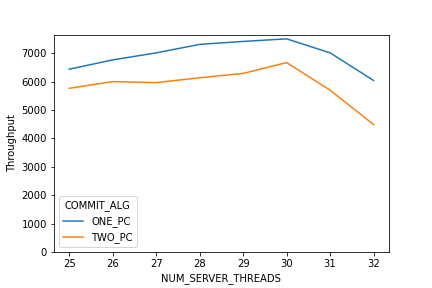

The data file committed next to this chart (first rows):
log_size, num_log_yes, 99%_latency, execute_phase (in us), average_latency, ZIPF_THETA, bytes_received, int_aborts_maat_resolve_failure, cache, prepare_phase_1 (in us), num_aborts_restart, 90%_latency, num_cache_misses, NUM_SERVER_THREADS, num_cache_remove, num_home_txn, time_waiting_for_job, Throughput, time_write_queue, time_debug3, num_aborts_execute, int_aborts_ws2, dummy_bytes_sent, PERC_REMOTE
0, 6821, 0.006022, 305.2, 0.002889, 0, 0.01007, 0, 0, 2582, 0, 0.003851, 0, 25, 0, 6821, 0, 6789, 0.01986, 0, 0, 0, 0, 0.05
0, 6471, 0.01673, 389.3, 0.00314, 0, 0.009522, 0, 0, 2750, 1, 0.00379, 0, 26, 0, 6471, 0, 6441, 0.0172, 0, 1, 0, 0, 0.05
0, 7346, 0.00521, 318, 0.002891, 0, 0.01079, 0, 0, 2569, 17, 0.003787, 0, 27, 0, 7346, 0, 7287, 0.02145, 0, 17, 0, 0, 0.05
0, 7557, 0.005992, 299.2, 0.002889, 0, 0.01115, 0, 0, 2588, 3, 0.003749, 0, 28, 0, 7557, 0, 7418, 0.02331, 0, 3, 0, 0, 0.05
0, 7585, 0.00523, 355.7, 0.00299, 0, 0.0112, 0, 0, 2633, 5, 0.003805, 0, 29, 0, 7585, 0, 7467, 0.02212, 0, 5, 0, 0, 0.05
0, 7862, 0.006744, 383.5, 0.003011, 0, 0.01153, 0, 0, 2626, 5, 0.003763, 0, 30, 0, 7862, 0, 7817, 0.02214, 0, 5, 0, 0, 0.05
0, 7690, 0.01624, 387.6, 0.003151, 0, 0.01132, 0, 0, 2761, 5, 0.003941, 0, 31, 0, 7690, 0, 7553, 0.02104, 0, 5, 0, 0, 0.05
0, 4265, 0.03049, 1621, 0.005807, 0, 0.006413, 0, 0, 4186, 0, 0.01818, 0, 32, 0, 4265, 0, 4135, 0.01083, 0, 0, 0, 0, 0.05
0, 5889, 0.008078, 270.5, 0.003447, 0, 0.008709, 0, 0, 2515, 10, 0.005441, 0, 25, 0, 5889, 0, 5829, 0.01576, 0, 10, 0, 0, 0.05
0, 6086, 0.0077, 291.6, 0.003435, 0, 0.008957, 0, 0, 2474, 2, 0.005391, 0, 26, 0, 6086, 0, 6045, 0.01712, 0, 2, 0, 0, 0.05
0, 5681, 0.02064, 483.6, 0.003877, 0, 0.008396, 0, 0, 2599, 1, 0.005609, 0, 27, 0, 5681, 0, 5632, 0.01735, 0, 1, 0, 0, 0.05
0, 6283, 0.008621, 332, 0.003602, 0, 0.009247, 0, 0, 2578, 4, 0.005608, 0, 28, 0, 6283, 0, 6246, 0.01772, 0, 4, 0, 0, 0.05
0, 6451, 0.01686, 278.4, 0.003617, 0, 0.009525, 0, 0, 2633, 3, 0.00551, 0, 29, 0, 6451, 0, 6370, 0.01777, 0, 3, 0, 0, 0.05
0, 6979, 0.008355, 360.4, 0.003472, 0, 0.01023, 0, 0, 2465, 8, 0.005303, 0, 30, 0, 6979, 0, 6871, 0.01964, 0, 8, 0, 0, 0.05
0, 6044, 0.02026, 503.3, 0.004119, 0, 0.008957, 0, 0, 2884, 11, 0.0058, 0, 31, 0, 6044, 0, 5947, 0.01533, 0, 11, 0, 0, 0.05
0, 4064, 0.03841, 1191, 0.006515, 0, 0.006224, 0, 0, 3963, 6, 0.01836, 0, 32, 0, 4064, 0, 3866, 0.01246, 0, 6, 0, 0, 0.05
0, 6678, 0.005724, 292.1, 0.002918, 0, 0.009882, 0, 0, 2623, 20, 0.003821, 0, 25, 0, 6678, 0, 6594, 0.01998, 0, 20, 0, 0, 0.05
0, 6592, 0.007051, 387.1, 0.003092, 0, 0.009793, 0, 0, 2703, 3, 0.003897, 0, 26, 0, 6592, 0, 6507, 0.02122, 0, 3, 0, 0, 0.05
0, 7075, 0.005939, 286.7, 0.002985, 0, 0.01047, 0, 0, 2696, 1, 0.00388, 0, 27, 0, 7075, 0, 7040, 0.01853, 0, 1, 0, 0, 0.05
0, 7434, 0.006544, 323.9, 0.002933, 0, 0.011, 0, 0, 2607, 1, 0.003786, 0, 28, 0, 7434, 0, 7391, 0.02035, 0, 1, 0, 0, 0.05
0, 7338, 0.007792, 361.2, 0.003103, 0, 0.01081, 0, 0, 2740, 2, 0.003896, 0, 29, 0, 7338, 0, 7155, 0.02054, 0, 2, 0, 0, 0.05
0, 6900, 0.01894, 560.3, 0.003392, 0, 0.01014, 0, 0, 2828, 9, 0.003984, 0, 30, 0, 6900, 0, 6799, 0.02498, 0, 9, 0, 0, 0.05
0, 6628, 0.0193, 682.7, 0.003618, 0, 0.0098, 0, 0, 2933, 10, 0.003952, 0, 31, 0, 6628, 0, 6534, 0.01967, 0, 4, 0, 0, 0.05
0, 7618, 0.01828, 432.6, 0.003266, 0, 0.01129, 0, 0, 2832, 1, 0.003969, 0, 32, 0, 7618, 0, 7352, 0.02213, 0, 1, 0, 0, 0.05
0, 5960, 0.007807, 261.6, 0.003345, 0, 0.008783, 0, 0, 2436, 2, 0.005357, 0, 25, 0, 5960, 0, 5876, 0.01639, 0, 2, 0, 0, 0.05
0, 6027, 0.00763, 264.1, 0.003467, 0, 0.008892, 0, 0, 2520, 1, 0.005451, 0, 26, 0, 6027, 0, 5992, 0.01707, 0, 1, 0, 0, 0.05
0, 5630, 0.01922, 451.1, 0.003744, 0, 0.008329, 0, 0, 2631, 2, 0.005445, 0, 27, 0, 5630, 0, 5591, 0.01677, 0, 2, 0, 0, 0.05
0, 6296, 0.008095, 356, 0.003579, 0, 0.009254, 0, 0, 2568, 2, 0.005448, 0, 28, 0, 6296, 0, 6203, 0.017, 0, 2, 0, 0, 0.05
0, 6342, 0.01684, 398.4, 0.003664, 0, 0.009374, 0, 0, 2578, 10, 0.005508, 0, 29, 0, 6342, 0, 6207, 0.01805, 0, 10, 0, 0, 0.05
0, 6299, 0.008755, 396.3, 0.003809, 0, 0.009337, 0, 0, 2693, 2, 0.005846, 0, 30, 0, 6299, 0, 6258, 0.01924, 0, 2, 0, 0, 0.05
0, 6650, 0.01757, 336.6, 0.003712, 0, 0.009777, 0, 0, 2683, 8, 0.005747, 0, 31, 0, 6650, 0, 6528, 0.01874, 0, 8, 0, 0, 0.05
0, 5427, 0.02281, 663.9, 0.004553, 0, 0.008086, 0, 0, 3132, 2, 0.006529, 0, 32, 0, 5427, 0, 5280, 0.01457, 0, 2, 0, 0, 0.05
0, 6820, 0.00547, 367.6, 0.002886, 0, 0.01009, 0, 0, 2517, 6, 0.003728, 0, 25, 0, 6820, 0, 6766, 0.02173, 0, 6, 0, 0, 0.05
0, 6954, 0.006723, 351.5, 0.002929, 0, 0.01027, 0, 0, 2575, 2, 0.003736, 0, 26, 0, 6954, 0, 6841, 0.02231, 0, 2, 0, 0, 0.05
0, 6609, 0.01824, 465.8, 0.00321, 0, 0.009746, 0, 0, 2742, 4, 0.003792, 0, 27, 0, 6609, 0, 6479, 0.01946, 0, 4, 0, 0, 0.05
0, 7511, 0.006122, 360.7, 0.002924, 0, 0.01113, 0, 0, 2562, 5, 0.003756, 0, 28, 0, 7511, 0, 7369, 0.02325, 0, 5, 0, 0, 0.05
0, 7480, 0.00667, 368.7, 0.003011, 0, 0.01105, 0, 0, 2639, 20, 0.003852, 0, 29, 0, 7480, 0, 7350, 0.02059, 0, 20, 0, 0, 0.05
0, 7764, 0.006508, 321.5, 0.002995, 0, 0.01147, 0, 0, 2670, 17, 0.003876, 0, 30, 0, 7764, 0, 7734, 0.02236, 0, 17, 0, 0, 0.05
0, 7679, 0.01687, 360.2, 0.003149, 0, 0.01131, 0, 0, 2784, 26, 0.003887, 0, 31, 0, 7679, 0, 7560, 0.02191, 0, 26, 0, 0, 0.05
0, 4781, 0.0303, 714.1, 0.005239, 0, 0.007144, 0, 0, 4524, 0, 0.01737, 0, 32, 0, 4781, 0, 4598, 0.01206, 0, 0, 0, 0, 0.05
0, 5763, 0.008019, 277.8, 0.003455, 0, 0.008531, 0, 0, 2477, 11, 0.005471, 0, 25, 0, 5763, 0, 5735, 0.01688, 0, 11, 0, 0, 0.05
0, 6045, 0.00756, 263.8, 0.003464, 0, 0.008921, 0, 0, 2501, 0, 0.00555, 0, 26, 0, 6045, 0, 6010, 0.02071, 0, 0, 0, 0, 0.05
0, 6442, 0.007615, 282.4, 0.003399, 0, 0.009483, 0, 0, 2459, 2, 0.005328, 0, 27, 0, 6442, 0, 6299, 0.01827, 0, 2, 0, 0, 0.05
0, 6435, 0.008165, 372, 0.003532, 0, 0.009481, 0, 0, 2483, 1, 0.005489, 0, 28, 0, 6435, 0, 6315, 0.01931, 0, 1, 0, 0, 0.05
0, 6128, 0.0119, 372.4, 0.003761, 0, 0.009066, 0, 0, 2693, 4, 0.005746, 0, 29, 0, 6128, 0, 6029, 0.01631, 0, 4, 0, 0, 0.05
0, 6922, 0.007923, 313.2, 0.003464, 0, 0.01014, 0, 0, 2517, 3, 0.005406, 0, 30, 0, 6922, 0, 6764, 0.01863, 0, 3, 0, 0, 0.05
0, 6183, 0.02137, 474.6, 0.004032, 0, 0.009152, 0, 0, 2771, 0, 0.005838, 0, 31, 0, 6183, 0, 6073, 0.01715, 0, 0, 0, 0, 0.05
0, 3840, 0.04763, 1605, 0.006844, 0, 0.005707, 0, 0, 4008, 11, 0.01912, 0, 32, 0, 3840, 0, 3677, 0.01074, 0, 11, 0, 0, 0.05
0, 6757, 0.007067, 384.1, 0.002917, 0, 0.009966, 0, 0, 2530, 3, 0.003709, 0, 25, 0, 6757, 0, 6725, 0.02139, 0, 3, 0, 0, 0.05
0, 6976, 0.006169, 324.7, 0.002906, 0, 0.01029, 0, 0, 2579, 2, 0.003821, 0, 26, 0, 6976, 0, 6946, 0.02427, 0, 2, 0, 0, 0.05
0, 7091, 0.005409, 324.1, 0.002966, 0, 0.01048, 0, 0, 2639, 6, 0.003952, 0, 27, 0, 7091, 0, 6993, 0.02134, 0, 6, 0, 0, 0.05
0, 7348, 0.006286, 335.8, 0.002971, 0, 0.0108, 0, 0, 2633, 3, 0.003876, 0, 28, 0, 7348, 0, 7246, 0.01994, 0, 3, 0, 0, 0.05
0, 7747, 0.005756, 288.5, 0.002902, 0, 0.01142, 0, 0, 2611, 13, 0.003882, 0, 29, 0, 7747, 0, 7708, 0.02047, 0, 5, 0, 0, 0.05
0, 7626, 0.007557, 346.3, 0.003061, 0, 0.01118, 0, 0, 2712, 6, 0.003869, 0, 30, 0, 7626, 0, 7483, 0.02104, 0, 2, 0, 0, 0.05
0, 7435, 0.01809, 477.7, 0.0033, 0, 0.01086, 0, 0, 2818, 1, 0.003764, 0, 31, 0, 7435, 0, 7305, 0.0209, 0, 1, 0, 0, 0.05
0, 7223, 0.01877, 513.7, 0.003505, 0, 0.01058, 0, 0, 2988, 6, 0.004033, 0, 32, 0, 7223, 0, 7032, 0.02072, 0, 6, 0, 0, 0.05
0, 5697, 0.00809, 270.8, 0.003532, 0, 0.008432, 0, 0, 2540, 1, 0.005642, 0, 25, 0, 5697, 0, 5648, 0.0162, 0, 1, 0, 0, 0.05
0, 6211, 0.007453, 272.6, 0.003358, 0, 0.009124, 0, 0, 2448, 11, 0.005307, 0, 26, 0, 6211, 0, 6096, 0.02107, 0, 11, 0, 0, 0.05
0, 6099, 0.009135, 272.6, 0.003556, 0, 0.008986, 0, 0, 2595, 14, 0.005556, 0, 27, 0, 6099, 0, 6002, 0.01633, 0, 14, 0, 0, 0.05
0, 6218, 0.01807, 450.1, 0.003619, 0, 0.009148, 0, 0, 2492, 8, 0.005334, 0, 28, 0, 6218, 0, 6132, 0.01811, 0, 8, 0, 0, 0.05
... 20 more rows
